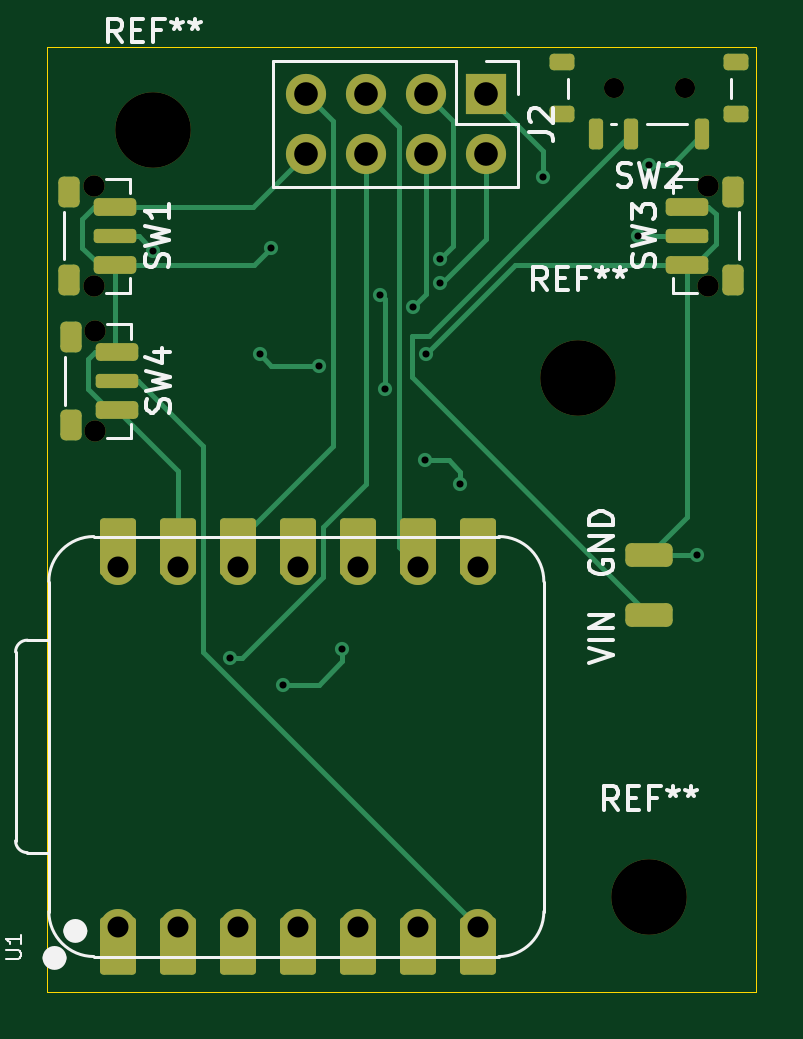
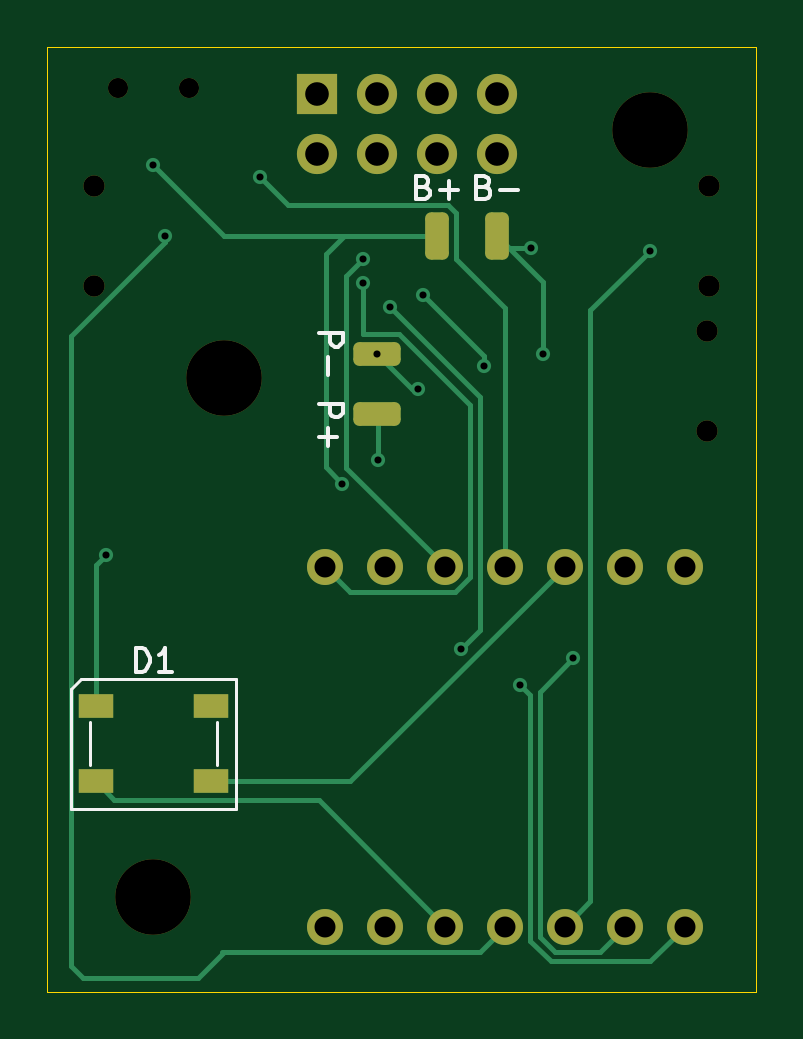
Circuit board: 11 layer files. Board 30.0 x 40.0 mm.
- bottom_copper: timetable-B_Cu.gbr (8118 bytes)
- bottom_mask: timetable-B_Mask.gbr (2864 bytes)
- paste: timetable-B_Paste.gbr (625 bytes)
- bottom_silk: timetable-B_Silkscreen.gbr (5011 bytes)
- outline: timetable-Edge_Cuts.gbr (630 bytes)
- top_copper: timetable-F_Cu.gbr (10891 bytes)
- top_mask: timetable-F_Mask.gbr (4724 bytes)
- paste: timetable-F_Paste.gbr (2596 bytes)
- top_silk: timetable-F_Silkscreen.gbr (17541 bytes)
- drill: timetable-NPTH.drl (654 bytes)
- drill: timetable-PTH.drl (1072 bytes)

=== bottom_copper: timetable-B_Cu.gbr (8118 bytes, source omitted) ===
=== bottom_mask: timetable-B_Mask.gbr (2864 bytes, source withheld) ===
=== paste: timetable-B_Paste.gbr ===
%TF.GenerationSoftware,KiCad,Pcbnew,9.0.7*%
%TF.CreationDate,2026-01-31T17:00:11+00:00*%
%TF.ProjectId,timetable,74696d65-7461-4626-9c65-2e6b69636164,rev?*%
%TF.SameCoordinates,Original*%
%TF.FileFunction,Paste,Bot*%
%TF.FilePolarity,Positive*%
%FSLAX46Y46*%
G04 Gerber Fmt 4.6, Leading zero omitted, Abs format (unit mm)*
G04 Created by KiCad (PCBNEW 9.0.7) date 2026-01-31 17:00:11*
%MOMM*%
%LPD*%
G01*
G04 APERTURE LIST*
%ADD10R,1.500000X1.000000*%
G04 APERTURE END LIST*
D10*
%TO.C,D1*%
X217950000Y-47900000D03*
X217950000Y-51100000D03*
X213050000Y-51100000D03*
X213050000Y-47900000D03*
%TD*%
M02*

=== bottom_silk: timetable-B_Silkscreen.gbr ===
%TF.GenerationSoftware,KiCad,Pcbnew,9.0.7*%
%TF.CreationDate,2026-01-31T17:00:11+00:00*%
%TF.ProjectId,timetable,74696d65-7461-4626-9c65-2e6b69636164,rev?*%
%TF.SameCoordinates,Original*%
%TF.FileFunction,Legend,Bot*%
%TF.FilePolarity,Positive*%
%FSLAX46Y46*%
G04 Gerber Fmt 4.6, Leading zero omitted, Abs format (unit mm)*
G04 Created by KiCad (PCBNEW 9.0.7) date 2026-01-31 17:00:11*
%MOMM*%
%LPD*%
G01*
G04 APERTURE LIST*
%ADD10C,0.150000*%
%ADD11C,0.120000*%
G04 APERTURE END LIST*
D10*
X216238094Y-46454819D02*
X216238094Y-45454819D01*
X216238094Y-45454819D02*
X215999999Y-45454819D01*
X215999999Y-45454819D02*
X215857142Y-45502438D01*
X215857142Y-45502438D02*
X215761904Y-45597676D01*
X215761904Y-45597676D02*
X215714285Y-45692914D01*
X215714285Y-45692914D02*
X215666666Y-45883390D01*
X215666666Y-45883390D02*
X215666666Y-46026247D01*
X215666666Y-46026247D02*
X215714285Y-46216723D01*
X215714285Y-46216723D02*
X215761904Y-46311961D01*
X215761904Y-46311961D02*
X215857142Y-46407200D01*
X215857142Y-46407200D02*
X215999999Y-46454819D01*
X215999999Y-46454819D02*
X216238094Y-46454819D01*
X214714285Y-46454819D02*
X215285713Y-46454819D01*
X214999999Y-46454819D02*
X214999999Y-45454819D01*
X214999999Y-45454819D02*
X215095237Y-45597676D01*
X215095237Y-45597676D02*
X215190475Y-45692914D01*
X215190475Y-45692914D02*
X215285713Y-45740533D01*
X201497618Y-25931009D02*
X201354761Y-25978628D01*
X201354761Y-25978628D02*
X201307142Y-26026247D01*
X201307142Y-26026247D02*
X201259523Y-26121485D01*
X201259523Y-26121485D02*
X201259523Y-26264342D01*
X201259523Y-26264342D02*
X201307142Y-26359580D01*
X201307142Y-26359580D02*
X201354761Y-26407200D01*
X201354761Y-26407200D02*
X201449999Y-26454819D01*
X201449999Y-26454819D02*
X201830951Y-26454819D01*
X201830951Y-26454819D02*
X201830951Y-25454819D01*
X201830951Y-25454819D02*
X201497618Y-25454819D01*
X201497618Y-25454819D02*
X201402380Y-25502438D01*
X201402380Y-25502438D02*
X201354761Y-25550057D01*
X201354761Y-25550057D02*
X201307142Y-25645295D01*
X201307142Y-25645295D02*
X201307142Y-25740533D01*
X201307142Y-25740533D02*
X201354761Y-25835771D01*
X201354761Y-25835771D02*
X201402380Y-25883390D01*
X201402380Y-25883390D02*
X201497618Y-25931009D01*
X201497618Y-25931009D02*
X201830951Y-25931009D01*
X200830951Y-26073866D02*
X200069047Y-26073866D01*
X208494819Y-35119048D02*
X207494819Y-35119048D01*
X207494819Y-35119048D02*
X207494819Y-35500000D01*
X207494819Y-35500000D02*
X207542438Y-35595238D01*
X207542438Y-35595238D02*
X207590057Y-35642857D01*
X207590057Y-35642857D02*
X207685295Y-35690476D01*
X207685295Y-35690476D02*
X207828152Y-35690476D01*
X207828152Y-35690476D02*
X207923390Y-35642857D01*
X207923390Y-35642857D02*
X207971009Y-35595238D01*
X207971009Y-35595238D02*
X208018628Y-35500000D01*
X208018628Y-35500000D02*
X208018628Y-35119048D01*
X208113866Y-36119048D02*
X208113866Y-36880953D01*
X208494819Y-36500000D02*
X207732914Y-36500000D01*
X208494819Y-32119048D02*
X207494819Y-32119048D01*
X207494819Y-32119048D02*
X207494819Y-32500000D01*
X207494819Y-32500000D02*
X207542438Y-32595238D01*
X207542438Y-32595238D02*
X207590057Y-32642857D01*
X207590057Y-32642857D02*
X207685295Y-32690476D01*
X207685295Y-32690476D02*
X207828152Y-32690476D01*
X207828152Y-32690476D02*
X207923390Y-32642857D01*
X207923390Y-32642857D02*
X207971009Y-32595238D01*
X207971009Y-32595238D02*
X208018628Y-32500000D01*
X208018628Y-32500000D02*
X208018628Y-32119048D01*
X208113866Y-33119048D02*
X208113866Y-33880953D01*
X204047618Y-25931009D02*
X203904761Y-25978628D01*
X203904761Y-25978628D02*
X203857142Y-26026247D01*
X203857142Y-26026247D02*
X203809523Y-26121485D01*
X203809523Y-26121485D02*
X203809523Y-26264342D01*
X203809523Y-26264342D02*
X203857142Y-26359580D01*
X203857142Y-26359580D02*
X203904761Y-26407200D01*
X203904761Y-26407200D02*
X203999999Y-26454819D01*
X203999999Y-26454819D02*
X204380951Y-26454819D01*
X204380951Y-26454819D02*
X204380951Y-25454819D01*
X204380951Y-25454819D02*
X204047618Y-25454819D01*
X204047618Y-25454819D02*
X203952380Y-25502438D01*
X203952380Y-25502438D02*
X203904761Y-25550057D01*
X203904761Y-25550057D02*
X203857142Y-25645295D01*
X203857142Y-25645295D02*
X203857142Y-25740533D01*
X203857142Y-25740533D02*
X203904761Y-25835771D01*
X203904761Y-25835771D02*
X203952380Y-25883390D01*
X203952380Y-25883390D02*
X204047618Y-25931009D01*
X204047618Y-25931009D02*
X204380951Y-25931009D01*
X203380951Y-26073866D02*
X202619047Y-26073866D01*
X202999999Y-26454819D02*
X202999999Y-25692914D01*
D11*
%TO.C,D1*%
X212000000Y-46750000D02*
X218550000Y-46750000D01*
X212000000Y-52250000D02*
X212000000Y-46750000D01*
X212000000Y-52250000D02*
X219000000Y-52250000D01*
X212800000Y-48600000D02*
X212800000Y-50400000D01*
X218200000Y-48600000D02*
X218200000Y-50400000D01*
X218550000Y-46750000D02*
X219000000Y-47200000D01*
X219000000Y-47200000D02*
X219000000Y-52250000D01*
%TD*%
M02*

=== outline: timetable-Edge_Cuts.gbr ===
%TF.GenerationSoftware,KiCad,Pcbnew,9.0.7*%
%TF.CreationDate,2026-01-31T17:00:11+00:00*%
%TF.ProjectId,timetable,74696d65-7461-4626-9c65-2e6b69636164,rev?*%
%TF.SameCoordinates,Original*%
%TF.FileFunction,Profile,NP*%
%FSLAX46Y46*%
G04 Gerber Fmt 4.6, Leading zero omitted, Abs format (unit mm)*
G04 Created by KiCad (PCBNEW 9.0.7) date 2026-01-31 17:00:11*
%MOMM*%
%LPD*%
G01*
G04 APERTURE LIST*
%TA.AperFunction,Profile*%
%ADD10C,0.050000*%
%TD*%
G04 APERTURE END LIST*
D10*
X190000000Y-20000000D02*
X220000000Y-20000000D01*
X220000000Y-60000000D01*
X190000000Y-60000000D01*
X190000000Y-20000000D01*
M02*

=== top_copper: timetable-F_Cu.gbr (10891 bytes, source omitted) ===
=== top_mask: timetable-F_Mask.gbr ===
%TF.GenerationSoftware,KiCad,Pcbnew,9.0.7*%
%TF.CreationDate,2026-01-31T17:00:11+00:00*%
%TF.ProjectId,timetable,74696d65-7461-4626-9c65-2e6b69636164,rev?*%
%TF.SameCoordinates,Original*%
%TF.FileFunction,Soldermask,Top*%
%TF.FilePolarity,Negative*%
%FSLAX46Y46*%
G04 Gerber Fmt 4.6, Leading zero omitted, Abs format (unit mm)*
G04 Created by KiCad (PCBNEW 9.0.7) date 2026-01-31 17:00:11*
%MOMM*%
%LPD*%
G01*
G04 APERTURE LIST*
G04 Aperture macros list*
%AMRoundRect*
0 Rectangle with rounded corners*
0 $1 Rounding radius*
0 $2 $3 $4 $5 $6 $7 $8 $9 X,Y pos of 4 corners*
0 Add a 4 corners polygon primitive as box body*
4,1,4,$2,$3,$4,$5,$6,$7,$8,$9,$2,$3,0*
0 Add four circle primitives for the rounded corners*
1,1,$1+$1,$2,$3*
1,1,$1+$1,$4,$5*
1,1,$1+$1,$6,$7*
1,1,$1+$1,$8,$9*
0 Add four rect primitives between the rounded corners*
20,1,$1+$1,$2,$3,$4,$5,0*
20,1,$1+$1,$4,$5,$6,$7,0*
20,1,$1+$1,$6,$7,$8,$9,0*
20,1,$1+$1,$8,$9,$2,$3,0*%
G04 Aperture macros list end*
%ADD10C,3.200000*%
%ADD11C,0.900000*%
%ADD12RoundRect,0.187500X0.712500X-0.187500X0.712500X0.187500X-0.712500X0.187500X-0.712500X-0.187500X0*%
%ADD13RoundRect,0.150000X0.750000X-0.150000X0.750000X0.150000X-0.750000X0.150000X-0.750000X-0.150000X0*%
%ADD14RoundRect,0.225000X0.225000X-0.425000X0.225000X0.425000X-0.225000X0.425000X-0.225000X-0.425000X0*%
%ADD15RoundRect,0.152400X-0.609600X1.063600X-0.609600X-1.063600X0.609600X-1.063600X0.609600X1.063600X0*%
%ADD16C,1.524000*%
%ADD17RoundRect,0.152400X0.609600X-1.063600X0.609600X1.063600X-0.609600X1.063600X-0.609600X-1.063600X0*%
%ADD18C,0.850000*%
%ADD19RoundRect,0.150000X0.150000X0.500000X-0.150000X0.500000X-0.150000X-0.500000X0.150000X-0.500000X0*%
%ADD20RoundRect,0.175000X0.350000X0.175000X-0.350000X0.175000X-0.350000X-0.175000X0.350000X-0.175000X0*%
%ADD21RoundRect,0.250000X0.750000X-0.250000X0.750000X0.250000X-0.750000X0.250000X-0.750000X-0.250000X0*%
%ADD22RoundRect,0.187500X-0.712500X0.187500X-0.712500X-0.187500X0.712500X-0.187500X0.712500X0.187500X0*%
%ADD23RoundRect,0.150000X-0.750000X0.150000X-0.750000X-0.150000X0.750000X-0.150000X0.750000X0.150000X0*%
%ADD24RoundRect,0.225000X-0.225000X0.425000X-0.225000X-0.425000X0.225000X-0.425000X0.225000X0.425000X0*%
%ADD25R,1.700000X1.700000*%
%ADD26C,1.700000*%
G04 APERTURE END LIST*
D10*
%TO.C,REF\u002A\u002A*%
X215500000Y-56000000D03*
%TD*%
D11*
%TO.C,SW3*%
X218000000Y-30125000D03*
X218000000Y-25875000D03*
D12*
X217100000Y-29225000D03*
X217100000Y-26775000D03*
D13*
X217100000Y-28000000D03*
D14*
X219050000Y-29850000D03*
X219050000Y-26150000D03*
%TD*%
D15*
%TO.C,U1*%
X193000000Y-58075000D03*
D16*
X193000000Y-57240000D03*
D15*
X195540000Y-58075000D03*
D16*
X195540000Y-57240000D03*
D15*
X198080000Y-58075000D03*
D16*
X198080000Y-57240000D03*
D15*
X200620000Y-58075000D03*
D16*
X200620000Y-57240000D03*
D15*
X203160000Y-58075000D03*
D16*
X203160000Y-57240000D03*
D15*
X205700000Y-58075000D03*
D16*
X205700000Y-57240000D03*
D15*
X208240000Y-58075000D03*
D16*
X208240000Y-57240000D03*
X208240000Y-42000000D03*
D17*
X208240000Y-41165000D03*
D16*
X205700000Y-42000000D03*
D17*
X205700000Y-41165000D03*
D16*
X203160000Y-42000000D03*
D17*
X203160000Y-41165000D03*
D16*
X200620000Y-42000000D03*
D17*
X200620000Y-41165000D03*
D16*
X198080000Y-42000000D03*
D17*
X198080000Y-41165000D03*
D16*
X195540000Y-42000000D03*
D17*
X195540000Y-41165000D03*
D16*
X193000000Y-42000000D03*
D17*
X193000000Y-41165000D03*
%TD*%
D18*
%TO.C,SW2*%
X216990000Y-21760000D03*
X213990000Y-21760000D03*
D19*
X217740000Y-23710000D03*
X214740000Y-23710000D03*
X213240000Y-23710000D03*
D20*
X219165000Y-22860000D03*
X219165000Y-20660000D03*
X211815000Y-22860000D03*
X211815000Y-20660000D03*
%TD*%
D10*
%TO.C,REF\u002A\u002A*%
X212500000Y-34000000D03*
%TD*%
D21*
%TO.C,GND*%
X215500000Y-41500000D03*
%TD*%
D11*
%TO.C,SW4*%
X192050000Y-32025000D03*
X192050000Y-36275000D03*
D22*
X192950000Y-32925000D03*
X192950000Y-35375000D03*
D23*
X192950000Y-34150000D03*
D24*
X191000000Y-32300000D03*
X191000000Y-36000000D03*
%TD*%
D21*
%TO.C,VIN*%
X215500000Y-44050000D03*
%TD*%
D10*
%TO.C,REF\u002A\u002A*%
X194500000Y-23500000D03*
%TD*%
D11*
%TO.C,SW1*%
X192000000Y-25875000D03*
X192000000Y-30125000D03*
D22*
X192900000Y-26775000D03*
X192900000Y-29225000D03*
D23*
X192900000Y-28000000D03*
D24*
X190950000Y-26150000D03*
X190950000Y-29850000D03*
%TD*%
D25*
%TO.C,J2*%
X208580000Y-22000000D03*
D26*
X208580000Y-24540000D03*
X206040000Y-22000000D03*
X206040000Y-24540000D03*
X203500000Y-22000000D03*
X203500000Y-24540000D03*
X200960000Y-22000000D03*
X200960000Y-24540000D03*
%TD*%
M02*

=== paste: timetable-F_Paste.gbr (2596 bytes, source withheld) ===
=== top_silk: timetable-F_Silkscreen.gbr (17541 bytes, source omitted) ===
=== drill: timetable-NPTH.drl ===
M48
; DRILL file {KiCad 9.0.7} date 2026-01-31T17:00:08+0000
; FORMAT={-:-/ absolute / metric / decimal}
; #@! TF.CreationDate,2026-01-31T17:00:08+00:00
; #@! TF.GenerationSoftware,Kicad,Pcbnew,9.0.7
; #@! TF.FileFunction,NonPlated,1,2,NPTH
FMAT,2
METRIC
; #@! TA.AperFunction,NonPlated,NPTH,ComponentDrill
T1C0.850
; #@! TA.AperFunction,NonPlated,NPTH,ComponentDrill
T2C0.900
; #@! TA.AperFunction,NonPlated,NPTH,ComponentDrill
T3C3.200
%
G90
G05
T1
X213.99Y-21.76
X216.99Y-21.76
T2
X192.0Y-25.875
X192.0Y-30.125
X192.05Y-32.025
X192.05Y-36.275
X218.0Y-25.875
X218.0Y-30.125
T3
X194.5Y-23.5
X212.5Y-34.0
X215.5Y-56.0
M30

=== drill: timetable-PTH.drl ===
M48
; DRILL file {KiCad 9.0.7} date 2026-01-31T17:00:08+0000
; FORMAT={-:-/ absolute / metric / decimal}
; #@! TF.CreationDate,2026-01-31T17:00:08+00:00
; #@! TF.GenerationSoftware,Kicad,Pcbnew,9.0.7
; #@! TF.FileFunction,Plated,1,2,PTH
FMAT,2
METRIC
; #@! TA.AperFunction,Plated,PTH,ViaDrill
T1C0.300
; #@! TA.AperFunction,Plated,PTH,ComponentDrill
T2C0.889
; #@! TA.AperFunction,Plated,PTH,ComponentDrill
T3C1.000
%
G90
G05
T1
X194.5Y-28.625
X197.733Y-45.884
X199.0Y-33.0
X199.5Y-28.5
X200.0Y-47.0
X201.5Y-33.5
X202.5Y-45.5
X204.1Y-30.5
X204.289Y-34.5
X205.5Y-31.0
X206.0Y-37.5
X206.04Y-33.0
X206.64Y-29.0
X206.64Y-30.0
X207.5Y-38.5
X211.0Y-25.5
X215.0Y-28.0
X215.5Y-25.0
X217.5Y-41.5
T2
X193.0Y-42.0
X193.0Y-57.24
X195.54Y-42.0
X195.54Y-57.24
X198.08Y-42.0
X198.08Y-57.24
X200.62Y-42.0
X200.62Y-57.24
X203.16Y-42.0
X203.16Y-57.24
X205.7Y-42.0
X205.7Y-57.24
X208.24Y-42.0
X208.24Y-57.24
T3
X200.96Y-22.0
X200.96Y-24.54
X203.5Y-22.0
X203.5Y-24.54
X206.04Y-22.0
X206.04Y-24.54
X208.58Y-22.0
X208.58Y-24.54
M30

